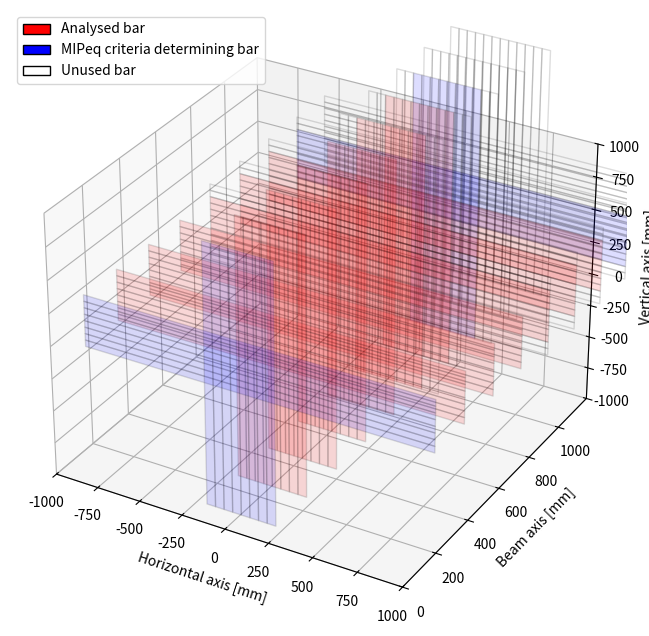

Here is the Python script that generated this plot: (Note: this script raises an exception after producing the figure.)
import matplotlib.pyplot as plt
from mpl_toolkits.mplot3d import Axes3D
from mpl_toolkits.mplot3d.art3d import Poly3DCollection

# hits=[[1,4],[2,4], [3,4],[4,4],[5,4],[6,4],]






def render_event_display(ax,hits):

    bar_width=50
    bar_height=2000
    # bar_height=700

    # layer_thickness=45
    layer_thickness=90

    def add_hit_squares(first_vertical_bar,first_horizontal_bar):
        for layer in range (1,20):
            y = [layer*layer_thickness,layer*layer_thickness,layer*layer_thickness,layer*layer_thickness]
            x = [x_start-bar_width/2, x_start+bar_width/2, x_start+bar_width/2, x_start-bar_width/2,]
            z = [z_start-bar_width/2, z_start-bar_width/2, z_start+bar_width/2, z_start+bar_width/2,]
            vertices = [list(zip(x,y,z))]

            # poly = Poly3DCollection(vertices,facecolor='red',edgecolor='red')
            
            poly = Poly3DCollection(vertices,alpha=0.5,facecolor=(1,0,0),edgecolor=(1,0,0))
            if layer%2==0: correct_bar = first_horizontal_bar
            elif layer%2==1: correct_bar = first_vertical_bar
            for i in hits:
                if str(layer)+','+str(correct_bar) == i: ax.add_collection3d(poly)
            

    def add_layer(x,y,z):
        vertices = [list(zip(x,y,z))]
        poly = Poly3DCollection(vertices,facecolor='#FF000000',edgecolor='#1f77b409')
        ax.add_collection3d(poly)




    def add_bar(x,y,z,layer,bar,hits,color='C0'):
        vertices = [list(zip(x,y,z))]

        if bar in (0,1,10,11,):
            poly = Poly3DCollection(vertices,facecolor='#00000000',edgecolor='#00000022')   
        elif layer in range(3,15):
            poly = Poly3DCollection(vertices,facecolor='#FF000022',edgecolor='#00000022')
        elif layer in (1,2,15,16,):
            poly = Poly3DCollection(vertices,facecolor='#0000FF22',edgecolor='#00000022')   
        else:
            poly = Poly3DCollection(vertices,facecolor='#00000000',edgecolor='#00000022')   


        # poly = Poly3DCollection(vertices,facecolor='red',edgecolor='#FF000000')
        ax.add_collection3d(poly)

        # # rendered_layers=[4,7,12]

        # rendered_layers=range(0,20)
        # vertices = [list(zip(x,y,z))]
        # # if [layer,bar,'.+'] in hits: poly = Poly3DCollection(vertices, alpha=0.2,facecolor='red',edgecolor='red')
        # if str(layer)+','+str(bar) in hits: 
        #     yellowness = 1 - hits[str(layer)+','+str(bar)] / 1024
        #     # yellowness = 1 
        #     poly = Poly3DCollection(vertices, alpha=0.2,facecolor=(1,yellowness,0),edgecolor=(1,yellowness,0))
        # else:   
        #     # poly = Poly3DCollection(vertices,facecolor='#FF000000',edgecolor='#1f77b420')
        #     poly = Poly3DCollection(vertices,facecolor='#FF000000',edgecolor='#FF000000')

        # if layer in rendered_layers: ax.add_collection3d(poly)


    for layer in range (1,20):
        y = [layer*layer_thickness,layer*layer_thickness,layer*layer_thickness,layer*layer_thickness]
        if layer in (1,3,5,7,9):
            for bar in range (2,10):
                x = [(0+bar-6)*bar_width, (1+bar-6)*bar_width, (1+bar-6)*bar_width, (0+bar-6)*bar_width]
                z = [-bar_height/2,-bar_height/2,bar_height/2,bar_height/2]
                add_bar(x,y,z,layer,bar,hits)

        elif layer in (2,4,6,8):
            for bar in range (2,10):
                x = [-bar_height/2,-bar_height/2,bar_height/2,bar_height/2]
                z = [(0+bar-6)*bar_width, (1+bar-6)*bar_width, (1+bar-6)*bar_width, (0+bar-6)*bar_width]
                add_bar(x,y,z,layer,bar,hits)
        elif layer in (11,13,15,17,19):
            for bar in range (0,12):
                x = [(0+bar-6)*bar_width, (1+bar-6)*bar_width, (1+bar-6)*bar_width, (0+bar-6)*bar_width]
                z = [-bar_height/2,-bar_height/2,bar_height/2,bar_height/2]
                add_bar(x,y,z,layer,bar,hits)
        elif layer in (10,12,14,16,18):
            for bar in range (0,12):
                x = [-bar_height/2,-bar_height/2,bar_height/2,bar_height/2]
                z = [(0+bar-6)*bar_width, (1+bar-6)*bar_width, (1+bar-6)*bar_width, (0+bar-6)*bar_width]
                add_bar(x,y,z,layer,bar,hits)

    # def get_x_entryhits(hits):
    first_layer_max=0
    entry_bar=99
    for i in hits:
        if i[0:2]=='1,':
            if hits[i]>first_layer_max:
                entry_bar=int(i[2])
                first_layer_max=hits[i]
    first_vertical_bar = entry_bar        

    first_layer_max=0
    entry_bar=99
    for i in hits:
        if i[0:2]=='2,':
            if hits[i]>first_layer_max:
                entry_bar=int(i[2])
                first_layer_max=hits[i]
    first_horizontal_bar = entry_bar     



    import numpy as np
    # first_vertical_bar = 4#hits[0][1]
    # first_horizontal_bar = 5#hits[1][1]
    #Event 14 does indeed invalidate this path determination method
    x_start =  (0+first_vertical_bar-6)*bar_width + bar_width/2
    z_start =  (0+first_horizontal_bar-6)*bar_width + bar_width/2

    x = [x_start,x_start]
    z = [z_start,z_start]
    y = [-500,900]
    
    add_hit_squares(first_vertical_bar,first_horizontal_bar)


    # ax.plot(x, y, z, label='parametric curve',linestyle='--',color='green')





    #bar outlin
    # add_layer_outlines()







    from matplotlib.lines import Line2D
    from matplotlib.patches import Patch
    custom_lines = [
                    # Patch(facecolor='#FF000000',edgecolor='#1f77b488',label='Detector layer outline' ),
                    # Patch(facecolor='yellow',edgecolor='yellow',label='HCal bars hit' ),
                    # Line2D([0], [0], color='green', lw=4 , label='Apparent particle trajectory' ),
                    # Patch(facecolor='red',label='Hits along particle trajectory' ),
                    # Patch(facecolor='green', ),
                    Patch(facecolor='red',edgecolor='black',label='Analysed bar' ),
                    Patch(facecolor='blue',edgecolor='black',label='MIPeq criteria determining bar' ),
                    Patch(facecolor='white',edgecolor='black',label='Unused bar' ),
                    ]


    ax.legend(handles=custom_lines)
    ax.set_xlabel("Horizontal axis [mm]")
    ax.set_ylabel("Beam axis [mm]")
    ax.set_zlabel("Vertical axis [mm]")
        



    ax.set_xlim(-bar_height/2,bar_height/2)
    ax.set_ylim(000,855*1.4)
    ax.set_zlim(-bar_height/2,bar_height/2)


fig = plt.figure()
fig.set_size_inches(8, 8)
fig.tight_layout()
subplots=[]

# hits=hits_set[0]
hits=[[1,4],[2,4], [3,4],[4,4],[5,4],[6,4],]

ax = fig.add_subplot(1,1,0+1, projection='3d')
    

 

render_event_display(ax,hits) 
plt.show()
plt.savefig('plots/illustration.png',dpi=500)
